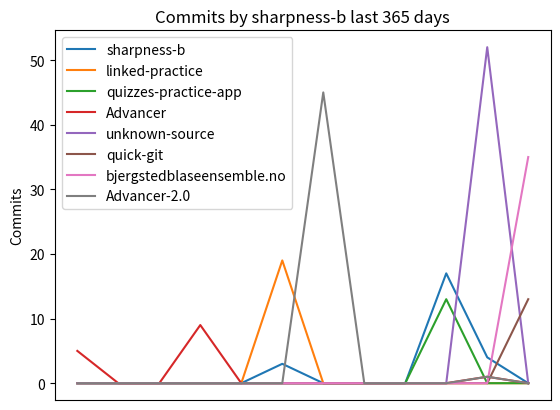

The script that saved this image:
import io
import matplotlib
matplotlib.use('Agg')
import matplotlib.pyplot as plt



def formatCatalogue(catalogue):
    # fill with 0
    repos = set([repo for sub in [vertical.keys() for vertical in catalogue] for repo in sub])
    values = {repo: [(i,0) for i in range(len(catalogue))] for repo in repos}

    # fill with values
    for i, vertical in enumerate(catalogue):
        for repo in vertical:
            values[repo][i] = (i, vertical[repo])
            
    return values



def plotCommits(catalogue, author, setting, timespanDays):

    values = formatCatalogue(catalogue)
    for repo in values:
    #Plot a line graph
        points = values[repo]
        plt.plot([p[0] for p in points], [p[1] for p in points], label=repo)
    
    # Add labels and title
    plt.title(f"Commits by {author} last {timespanDays} days")
    # plt.xlabel("X-axis")
    ax = plt.gca()
    ax.axes.xaxis.set_visible(False)
    plt.ylabel("Commits")
    
    plt.legend()

    b = io.BytesIO()
    plt.savefig(b, format="png")
    b.seek(0)

    if __name__ == '__main__':
        plt.show()

    plt.close()
    return b
        
        

if __name__ == '__main__':
    catalogue = [ {'Advancer': 5}, {}, {}, {'Advancer': 9}, {}, {'linked-practice': 19, 'sharpness-b': 3}, {'Advancer-2.0': 45}, {}, {}, {'sharpness-b': 17, 'quizzes-practice-app': 13}, {'unknown-source': 52, 'sharpness-b': 4, 'Advancer-2.0': 1, 'Advancer': 1}, {'bjergstedblaseensemble.no': 35, 'quick-git': 13}]
    plotCommits(catalogue, "sharpness-b", "month", 365)
